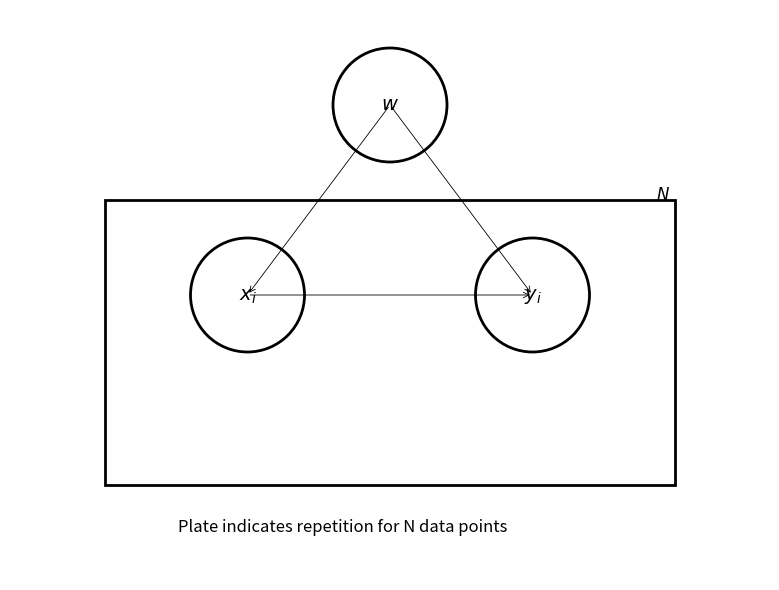

Write Python code to recreate this figure.
import matplotlib.pyplot as plt
from matplotlib.patches import Ellipse
from matplotlib.patches import Rectangle
from matplotlib.lines import Line2D

# Create figure
fig, ax = plt.subplots(figsize=(8, 6))

# Draw the plate for repeated process
plate = Rectangle((1, 1), 6, 3, edgecolor='black', facecolor='none', lw=2)
ax.add_patch(plate)
ax.text(6.8, 4, r'$N$', fontsize=12)

# Draw circles for variables
variables = {
    "w": (4, 5),   # w (weights)
    "x_i": (2.5, 3),  # x_i (inputs)
    "y_i": (5.5, 3),  # y_i (outputs)
}
for var, (x, y) in variables.items():
    circle = Ellipse((x, y), width=1.2, height=1.2, edgecolor='black', facecolor='white', lw=2)
    ax.add_patch(circle)
    ax.text(x, y, rf"${var}$", fontsize=14, ha='center', va='center')

# Draw arrows for dependencies
arrows = [
    ("w", "x_i"),
    ("w", "y_i"),
    ("x_i", "y_i"),
]
for start, end in arrows:
    x_start, y_start = variables[start]
    x_end, y_end = variables[end]
    ax.annotate("", xy=(x_end, y_end), xytext=(x_start, y_start),
                arrowprops=dict(facecolor='black', edgecolor='black', arrowstyle='->', lw=0.6))

# Set limits and aspect
ax.set_xlim(0, 8)
ax.set_ylim(0, 6)
ax.set_aspect('equal')
ax.axis('off')

# Add description text
ax.text(3.5, 0.5, "Plate indicates repetition for N data points", fontsize=12, ha='center')

# Save or display the plot
plt.tight_layout()
plt.show()